The GitHub repository erythropygia/CNN-FashionModel contains a labelled image folder "images_part" with 3 categories: gomlek, pantolon, t-shirt. Examples follow, each with its label.

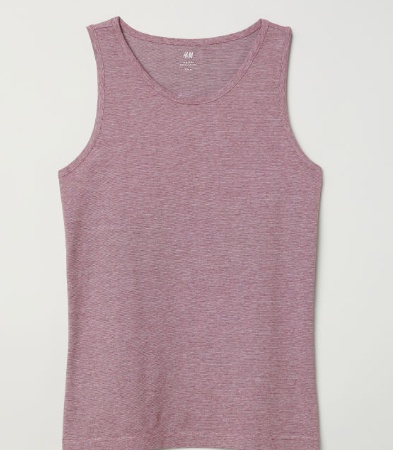
Label: t-shirt

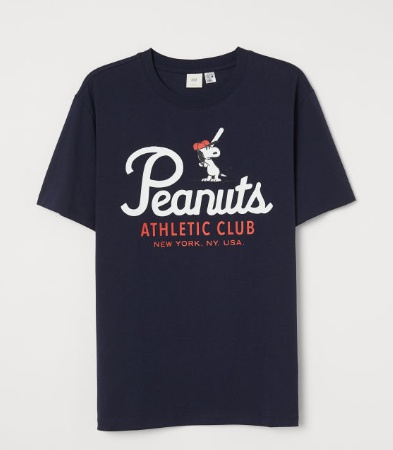
Label: t-shirt

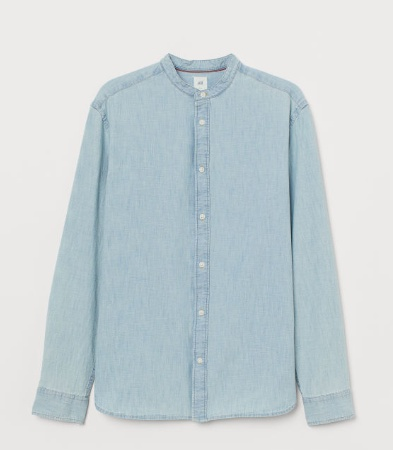
Label: gomlek

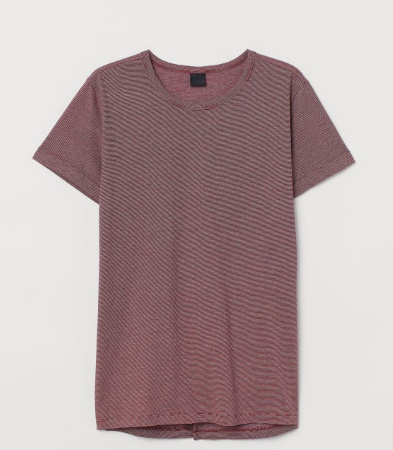
Label: t-shirt

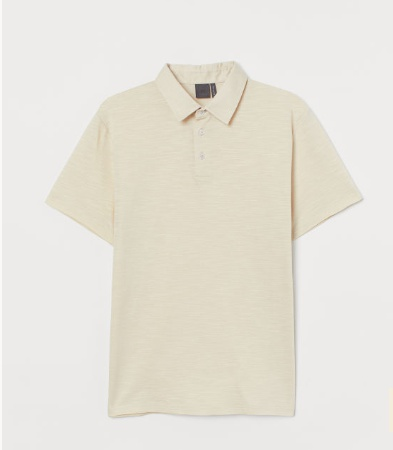
Label: t-shirt

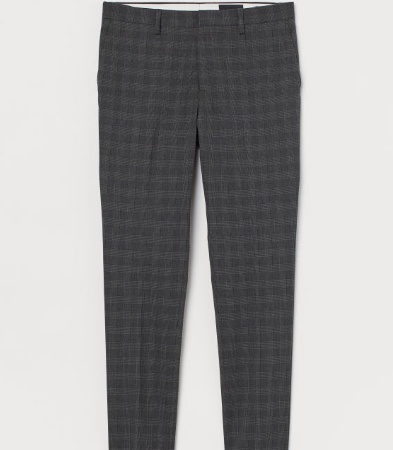
Label: pantolon
